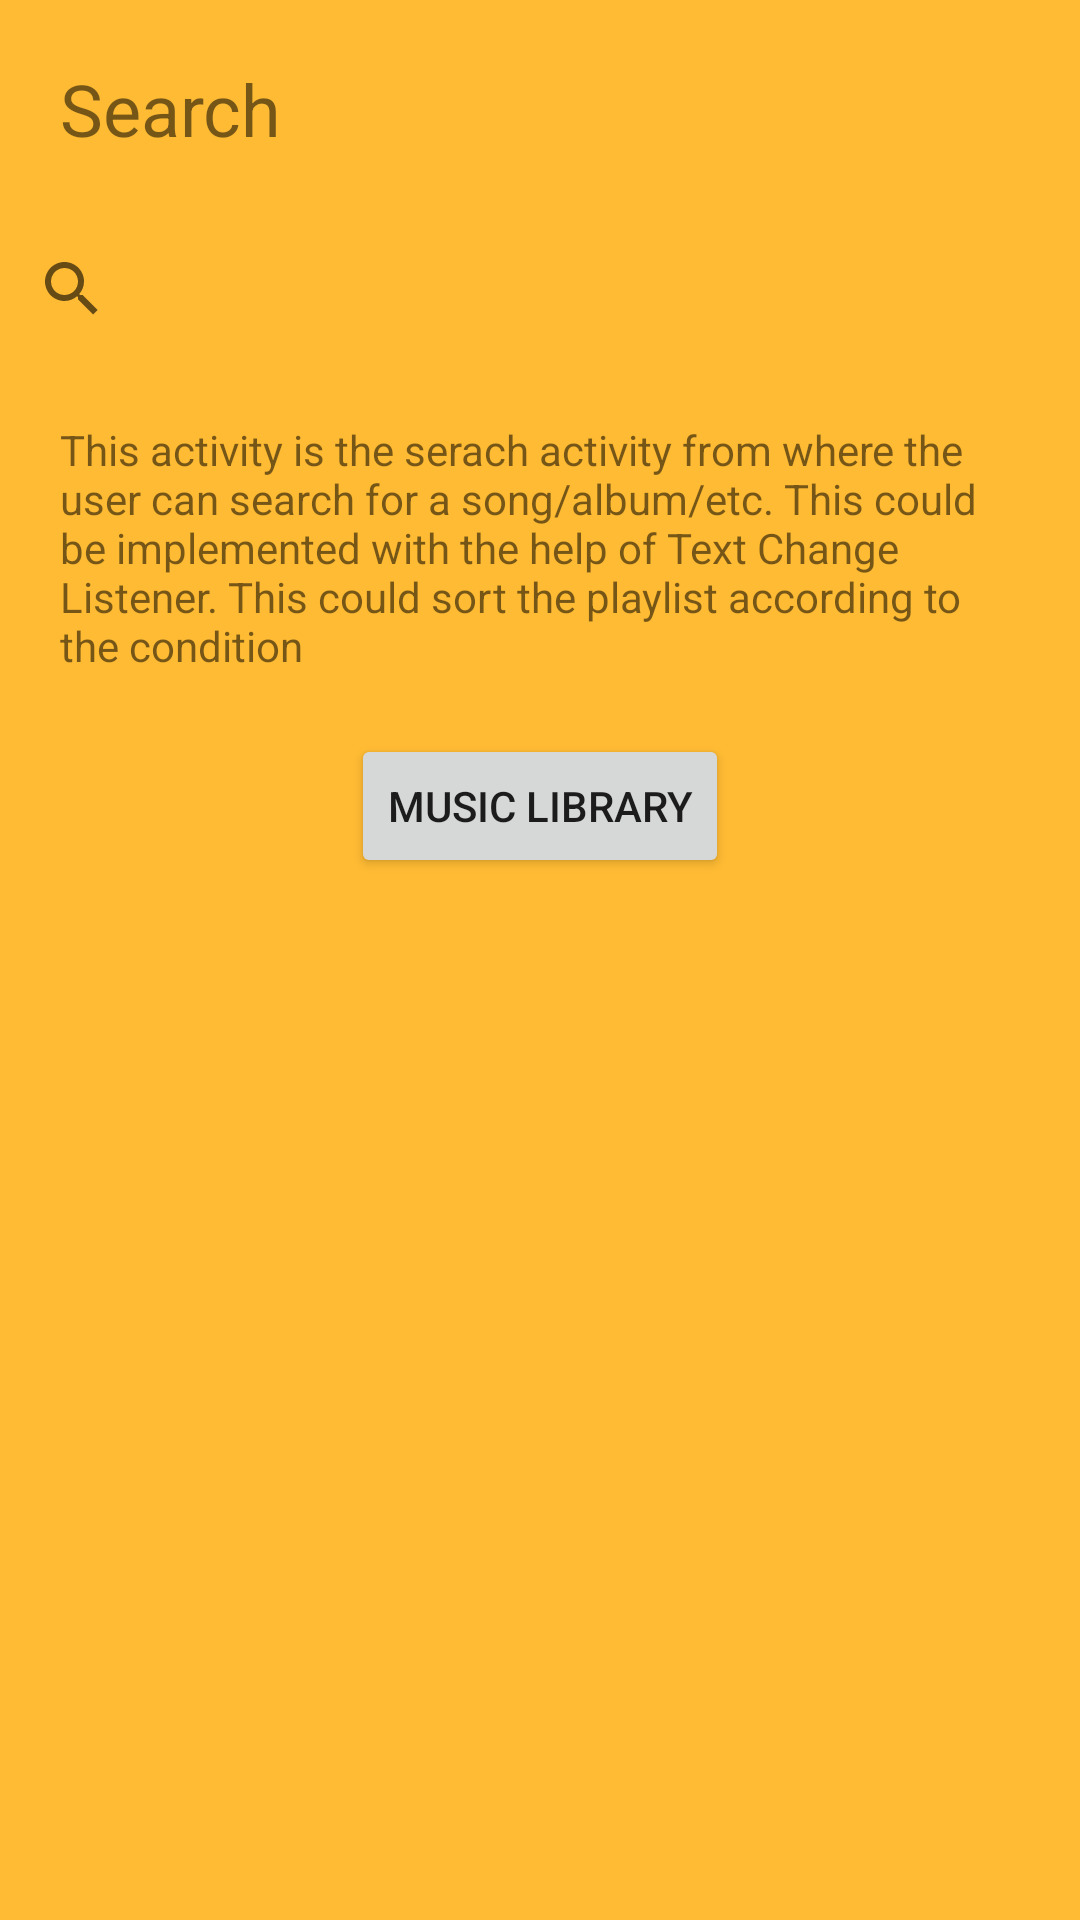

Android layout source for this screen:
<!-- AndroidManifest.xml: application theme AppTheme -->
<!-- res/layout/activity_search.xml -->
<?xml version="1.0" encoding="utf-8"?>
<LinearLayout xmlns:android="http://schemas.android.com/apk/res/android"
    xmlns:tools="http://schemas.android.com/tools"
    android:layout_width="match_parent"
    android:layout_height="match_parent"
    android:background="@android:color/holo_orange_light"
    android:orientation="vertical"
    tools:context="com.example.sanyi.music_player_app.Search">

    <TextView
        android:id="@+id/textView"
        style="@style/searchActivity"
        android:text="@string/searchLabel"
        android:textSize="24sp" />

    <SearchView
        android:layout_width="match_parent"
        android:layout_height="wrap_content"
        android:queryHint="@string/searchHint" />

    <TextView
        style="@style/searchActivity"
        android:text="@string/detailSearch" />

    <Button
        android:id="@+id/searchButtonID"
        android:layout_width="wrap_content"
        android:layout_height="wrap_content"
        android:layout_gravity="center_horizontal"
        android:text="@string/gotoItem" />
</LinearLayout>
<!-- resources referenced by this layout -->
<resources>
  <string name="detailSearch">This activity is the serach activity from where the user can search for a song/album/etc. This could be implemented with the help of
          Text Change Listener. This could sort the playlist according to the condition</string>
  <string name="gotoItem">Music Library</string>
  <string name="searchHint">Song title, album, year, etc.</string>
  <string name="searchLabel">Search</string>
  <style name="searchActivity">
          <item name="android:layout_width">match_parent</item>
          <item name="android:layout_height">wrap_content</item>
          <item name="android:layout_margin">10dp</item>
          <item name="android:padding">10dp</item>
      </style>
  <style name="AppTheme" parent="Theme.AppCompat.Light.DarkActionBar">
          
          <item name="colorPrimary">@color/colorPrimary</item>
          <item name="colorPrimaryDark">@color/colorPrimaryDark</item>
          <item name="colorAccent">@color/colorAccent</item>
      </style>
  <color name="colorPrimary">#3F51B5</color>
  <color name="colorPrimaryDark">#303F9F</color>
  <color name="colorAccent">#FF4081</color>
</resources>
